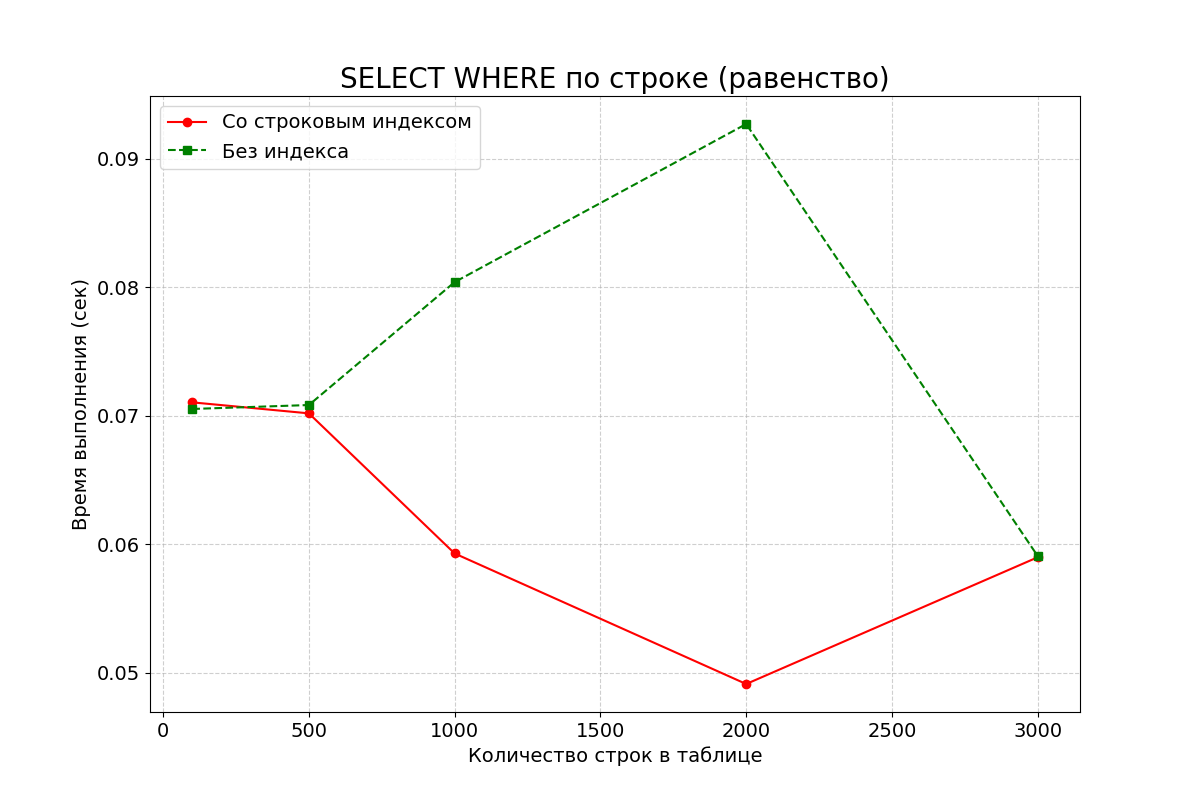

The table this chart was drawn from, first rows:
row_count, with_index, without_index
100, 0.07105, 0.07053
500, 0.07019, 0.07084
1000, 0.05929, 0.08041
2000, 0.04913, 0.09271
3000, 0.05899, 0.05909
